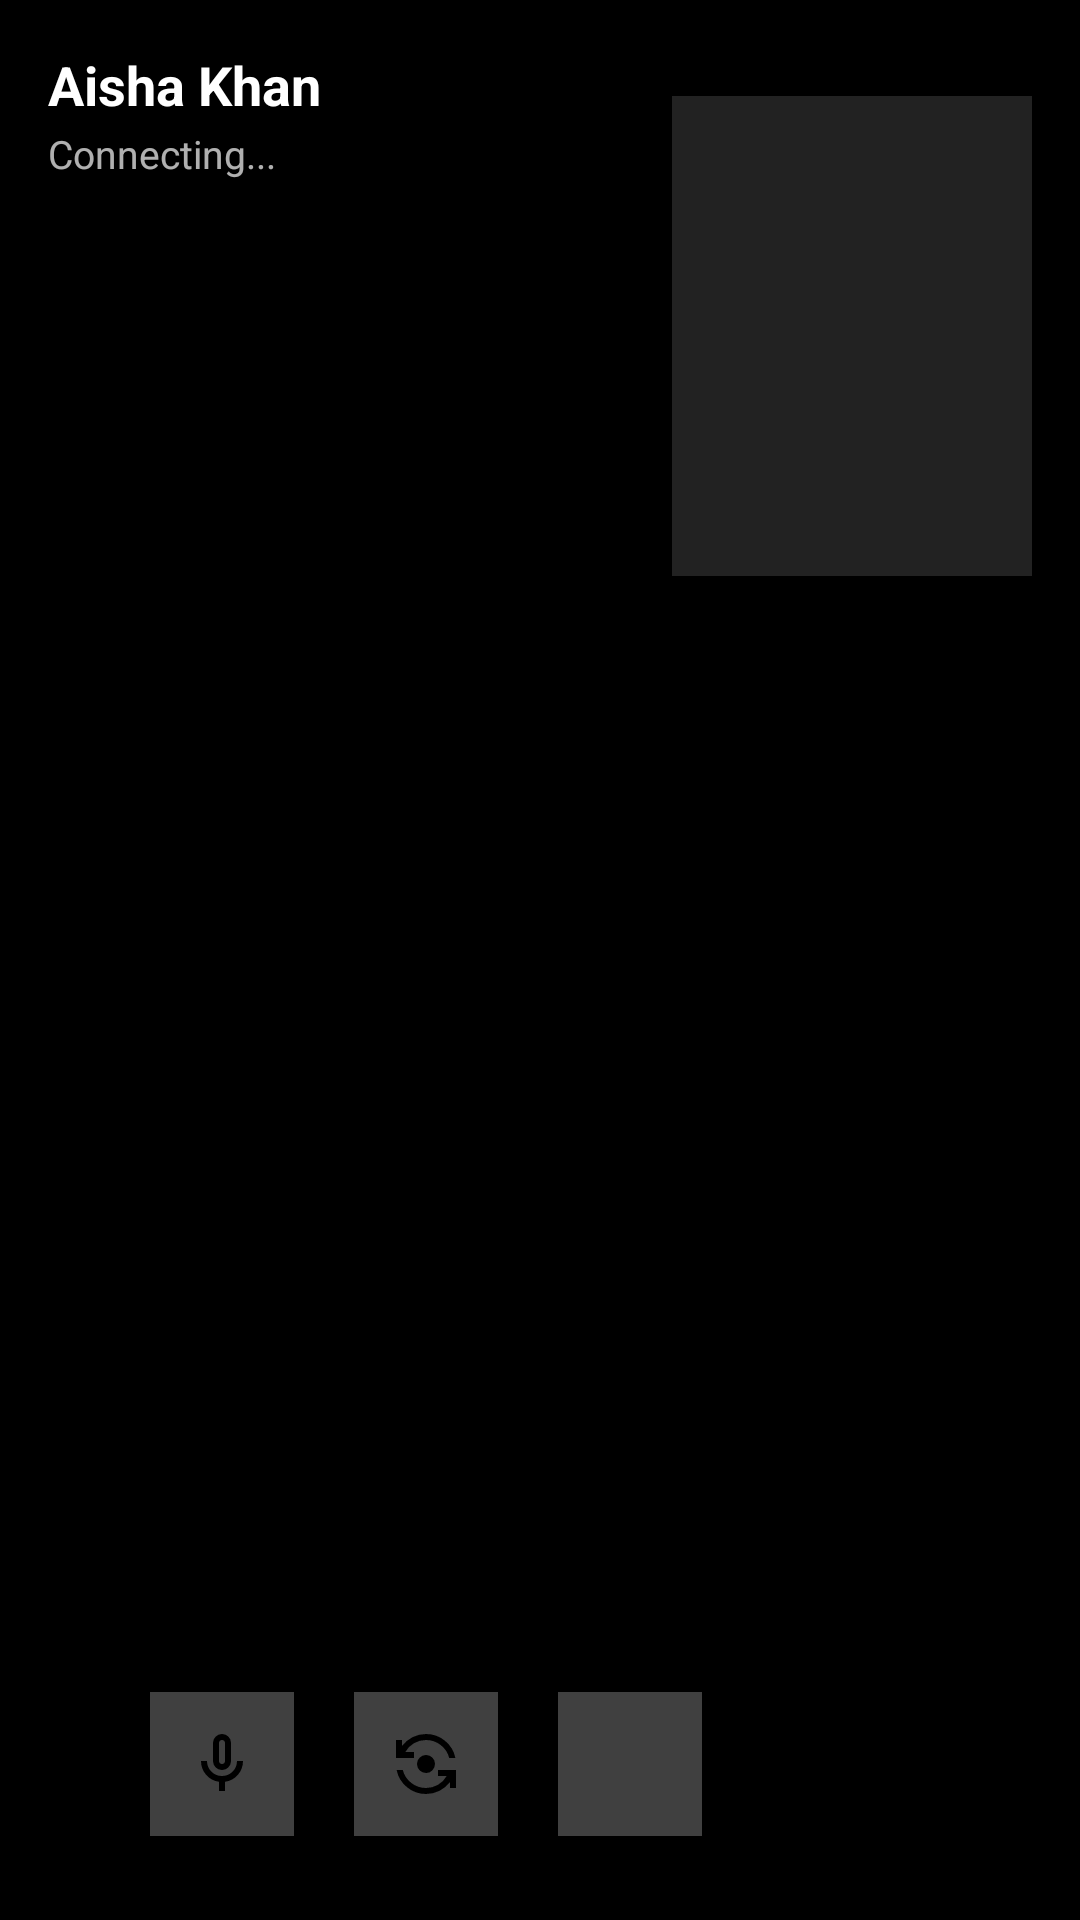

Write the Android layout XML for this screen, with the resource values it uses.
<!-- AndroidManifest.xml: application theme Theme.I230720_SMD_Assignment1 -->
<!-- res/layout/videocall.xml -->
<?xml version="1.0" encoding="utf-8"?>
<FrameLayout xmlns:android="http://schemas.android.com/apk/res/android"
    android:layout_width="match_parent"
    android:layout_height="match_parent"
    android:background="#000000">

    
    <FrameLayout
        android:id="@+id/remoteVideoContainer"
        android:layout_width="match_parent"
        android:layout_height="match_parent" />

    
    <FrameLayout
        android:id="@+id/localVideoContainer"
        android:layout_width="120dp"
        android:layout_height="160dp"
        android:layout_gravity="top|end"
        android:layout_marginTop="32dp"
        android:layout_marginEnd="16dp"
        android:background="#222222"
        android:elevation="8dp" />

    
    <LinearLayout
        android:layout_width="match_parent"
        android:layout_height="wrap_content"
        android:layout_gravity="top"
        android:background="#60000000"
        android:orientation="vertical"
        android:padding="16dp">

        <TextView
            android:id="@+id/tvCallerName"
            android:layout_width="wrap_content"
            android:layout_height="wrap_content"
            android:text="Aisha Khan"
            android:textColor="#FFFFFF"
            android:textSize="18sp"
            android:textStyle="bold" />

        <TextView
            android:id="@+id/tvCallStatus"
            android:layout_width="wrap_content"
            android:layout_height="wrap_content"
            android:layout_marginTop="2dp"
            android:text="Connecting..."
            android:textColor="#B0FFFFFF"
            android:textSize="13sp" />
    </LinearLayout>

    
    <LinearLayout
        android:layout_width="match_parent"
        android:layout_height="wrap_content"
        android:layout_gravity="bottom"
        android:background="#80000000"
        android:gravity="center"
        android:orientation="horizontal"
        android:paddingTop="16dp"
        android:paddingBottom="24dp">

        
        <ImageView
            android:id="@+id/btnMute"
            android:layout_width="48dp"
            android:layout_height="48dp"
            android:background="#40FFFFFF"
            android:contentDescription="Mute Audio"
            android:padding="12dp"
            android:src="@drawable/mic" />

        
        <ImageView
            android:id="@+id/btnSwitchCamera"
            android:layout_width="48dp"
            android:layout_height="48dp"
            android:layout_marginStart="20dp"
            android:background="#40FFFFFF"
            android:contentDescription="Switch Camera"
            android:padding="12dp"
            android:src="@drawable/flip_camera_android" />

        
        <ImageView
            android:id="@+id/btnMuteVideo"
            android:layout_width="48dp"
            android:layout_height="48dp"
            android:layout_marginStart="20dp"
            android:background="#40FFFFFF"
            android:contentDescription="Mute Video"
            android:padding="12dp"
            android:src="@drawable/photo_camera" />

        
        <ImageView
            android:id="@+id/btnEndCall"
            android:layout_width="56dp"
            android:layout_height="56dp"
            android:layout_marginStart="20dp"
            android:background="@drawable/avatar_circle"
            android:backgroundTint="#E53935"
            android:contentDescription="End Call"
            android:padding="14dp"
            android:src="@drawable/video_call" />

    </LinearLayout>

</FrameLayout>
<!-- resources referenced by this layout -->
<resources>
  <!-- drawable flip_camera_android (drawable) -->
  <vector xmlns:android="http://schemas.android.com/apk/res/android"
      android:width="24dp"
      android:height="24dp"
      android:viewportWidth="24"
      android:viewportHeight="24">
      <path android:fillColor="@android:color/black"
          android:pathData="M12,22q-3.57,0-6.32-2.25T2.2,14H4.25q0.7,2.65 2.85,4.32T12,20q2.15,0 4-1.06T18.9,16H16V14h6v6H20V18q-1.43,1.9-3.52,2.95T12,22ZM9.88,14.13Q9,13.25 9,12T9.88,9.88T12,9t2.13,0.88T15,12t-0.88,2.13T12,15T9.88,14.13ZM2,10V4H4V6Q5.43,4.1 7.53,3.05T12,2q3.58,0 6.32,2.25Q21.08,6.5 21.8,10H19.75q-0.7-2.65-2.85-4.32T12,4Q9.85,4 8,5.06T5.1,8H8v2H2Z"/>
  </vector>
  <!-- drawable mic (drawable) -->
  <vector xmlns:android="http://schemas.android.com/apk/res/android"
      android:width="24dp"
      android:height="24dp"
      android:viewportWidth="24"
      android:viewportHeight="24">
      <path android:fillColor="@android:color/black"
          android:pathData="M9.88,13.13Q9,12.25 9,11V5Q9,3.75 9.88,2.88T12,2t2.13,0.88T15,5v6q0,1.25-0.88,2.13T12,14T9.88,13.13ZM12,8ZM11,21V17.93Q8.4,17.58 6.7,15.6T5,11H7q0,2.07 1.46,3.54T12,16t3.54-1.46T17,11h2q0,2.63-1.7,4.6T13,17.93V21H11Zm1.71-9.29Q13,11.43 13,11V5q0-0.43-0.29-0.71T12,4T11.29,4.29T11,5v6q0,0.42 0.29,0.71T12,12t0.71-0.29Z"/>
  </vector>
  <!-- drawable video_call (drawable) -->
  <vector xmlns:android="http://schemas.android.com/apk/res/android"
      android:width="24dp"
      android:height="24dp"
      android:viewportWidth="24"
      android:viewportHeight="24">
      <path android:fillColor="@android:color/black"
          android:pathData="M9,16h2V13h3V11H11V8H9v3H6v2H9v3ZM4,20q-0.82,0-1.41-0.59T2,18V6Q2,5.18 2.59,4.59T4,4H16q0.82,0 1.41,0.59Q18,5.18 18,6v4.5l4-4v11l-4-4V18q0,0.82-0.59,1.41T16,20H4Zm0-2H16V6H4V18Zm0,0V6V18Z"/>
  </vector>
  <style name="Theme.I230720_SMD_Assignment1" parent="Base.Theme.I230720_SMD_Assignment1" />
  <style name="Base.Theme.I230720_SMD_Assignment1" parent="Theme.Material3.DayNight.NoActionBar">
          
          
      </style>
</resources>
